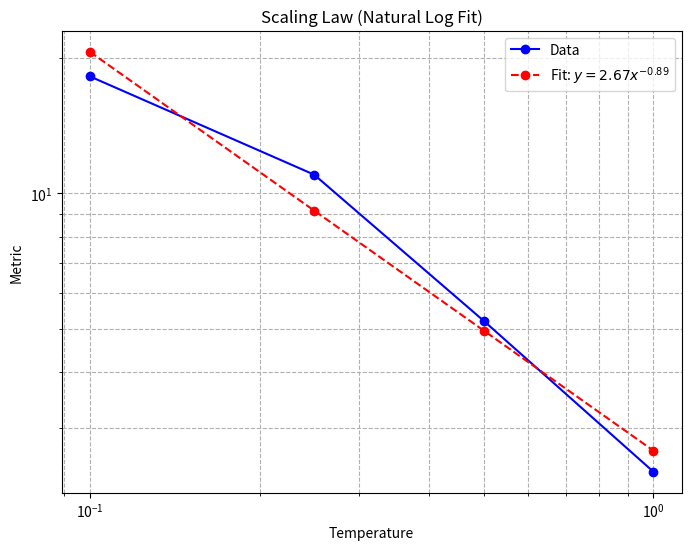

Python code for this plot:
import matplotlib.pyplot as plt
import numpy as np


def plot_temp_scaling_law():
    x = np.array([0.10, 0.25, 0.50, 1.00])
    y = np.array([18.2, 11.0, 5.2, 2.4])
    # Fit in natural-log space
    logx = np.log(x)
    logy = np.log(y)
    k, loga = np.polyfit(logx, logy, 1)
    a = np.exp(loga)
    # Evaluate fit at the original x values
    y_fit = a * x**k
    fig, ax = plt.subplots(figsize=(8, 6))
    ax.loglog(x, y, 'bo-', label='Data')
    ax.loglog(
        x,
        y_fit,
        'r--o',
        label=rf'Fit: $y = {a:.2f}x^{{{k:.2f}}}$'
    )
    ax.set_xlabel('Temperature')
    ax.set_ylabel('Metric')
    ax.set_title('Scaling Law (Natural Log Fit)')
    ax.grid(True, which='both', ls='--')
    ax.legend()
    plt.show()
    print(f"Fitted scaling law: y = {a:.4f} * x^{k:.4f}")



def get_crossover_epochs():
    pass

if __name__ == "__main__":
    plot_temp_scaling_law()
